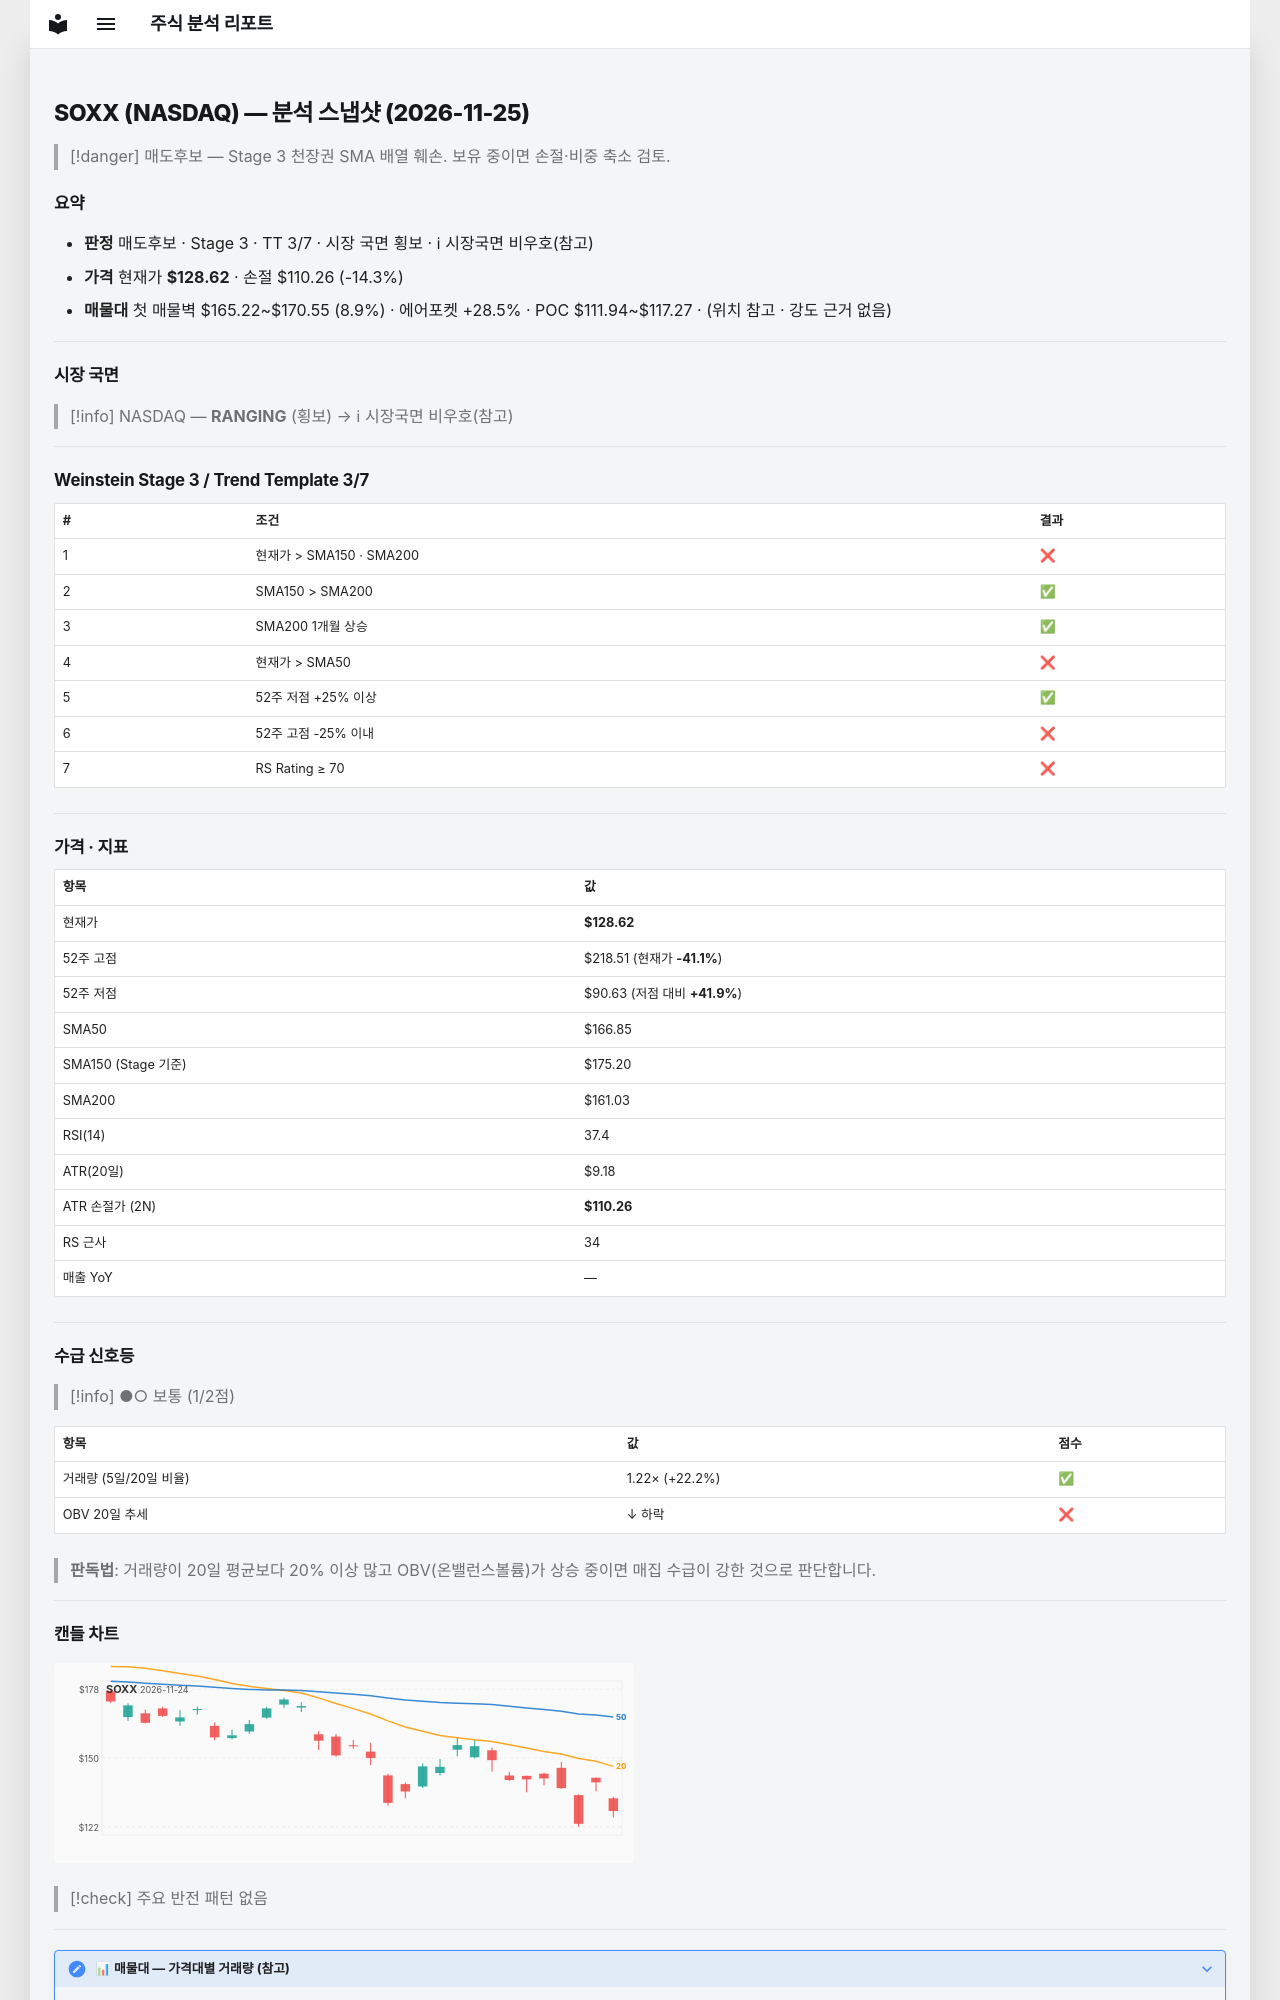

repository: soloandco/stock-reports · page: snapshots/SOXX-2026-11-25/index.html · generator: mkdocs

---
type: analysis-snapshot
title: SOXX 분석 스냅샷
ticker: SOXX
market: NASDAQ
created: 2026-11-25
updated: 2026-11-25
bar-date: 2026-11-24
verdict: 매도후보
real-rr: 3.82
sma50-gap-pct: -22.9
weekly-position: 저항대아래
weekly-overhead-price: 198.81
weekly-overhead-pct: 54.6
stage: 3
trend-template-score: 3
tt-max: 7
ma-set: sma-50-150-200
price: 128.6199951171875
stop-price: 110.25684700210405
market-regime: RANGING
supply-demand-score: 1/2
supply-demand-label: 보통
status: tracking
tags:
  - stock-agent
  - watchlist
  - SOXX
  - analysis
related:
  - "[[analysis-template]]"
---

# SOXX (NASDAQ) — 분석 스냅샷 (2026-11-25)

> [!danger] 매도후보 — Stage 3 천장권
> SMA 배열 훼손. 보유 중이면 손절·비중 축소 검토.

## 요약

- **판정** 매도후보 · Stage 3 · TT 3/7 · 시장 국면 횡보 · ℹ 시장국면 비우호(참고)
- **가격** 현재가 **$128.62** · 손절 $110.26 (-14.3%)
- **매물대** 첫 매물벽 $165.22~$170.55 (8.9%) · 에어포켓 +28.5% · POC $111.94~$117.27 · (위치 참고 · 강도 근거 없음)

---

## 시장 국면

> [!info] NASDAQ — **RANGING** (횡보) → ℹ 시장국면 비우호(참고)

---

## Weinstein Stage 3 / Trend Template 3/7

| # | 조건 | 결과 |
|---|------|------|
| 1 | 현재가 > SMA150 · SMA200 | ❌ |
| 2 | SMA150 > SMA200 | ✅ |
| 3 | SMA200 1개월 상승 | ✅ |
| 4 | 현재가 > SMA50 | ❌ |
| 5 | 52주 저점 +25% 이상 | ✅ |
| 6 | 52주 고점 -25% 이내 | ❌ |
| 7 | RS Rating ≥ 70 | ❌ |

---

## 가격 · 지표

| 항목 | 값 |
|------|---|
| 현재가 | **$128.62** |
| 52주 고점 | $218.51 (현재가 **-41.1%**) |
| 52주 저점 | $90.63 (저점 대비 **+41.9%**) |
| SMA50 | $166.85 |
| SMA150 (Stage 기준) | $175.20 |
| SMA200 | $161.03 |
| RSI(14) | 37.4 |
| ATR(20일) | $9.18 |
| ATR 손절가 (2N) | **$110.26** |
| RS 근사 | 34 |
| 매출 YoY | — |

---
## 수급 신호등

> [!info] ●○ 보통 (1/2점)

| 항목 | 값 | 점수 |
|------|------|------|
| 거래량 (5일/20일 비율) | 1.22× (+22.2%) | ✅ |
| OBV 20일 추세 | ↓ 하락 | ❌ |

> **판독법**: 거래량이 20일 평균보다 20% 이상 많고 OBV(온밸런스볼륨)가 상승 중이면 매집 수급이 강한 것으로 판단합니다.

---
